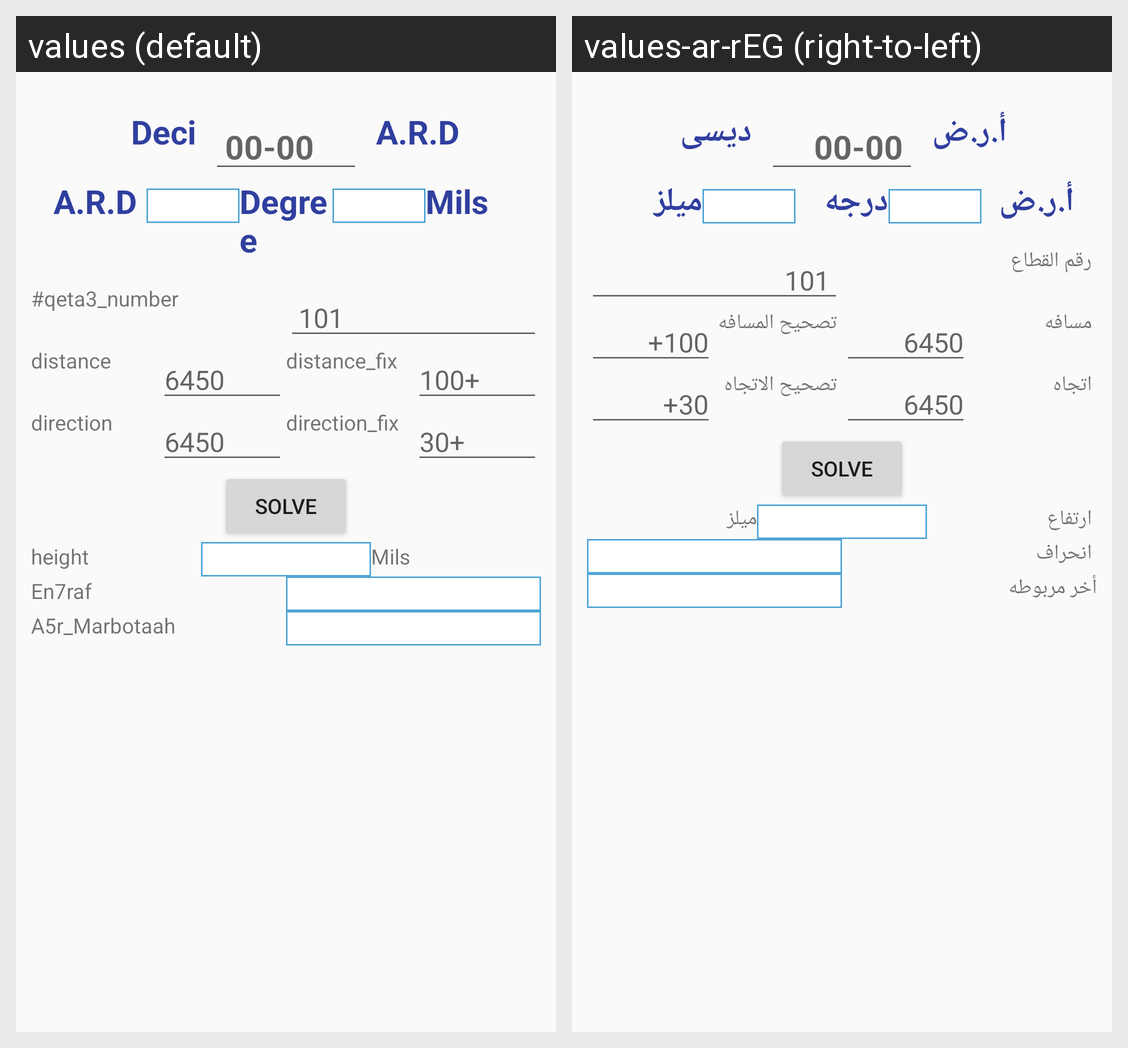

Translations of the strings shown on this Android screen, per locale in the grid:
Android screen res/layout/fragment_rabt__qeta3_.xml rendered under 2 locales, left to right: values (default), values-ar-rEG (right-to-left). Device: Nexus 5 (rendered at 1080×1920; each locale shown at half size, 540×960, under a caption strip naming it); theme AppTheme.
Strings drawn on this screen, with the default value and each locale's value (text and hints the layout hard-codes, and strings that could not be matched under every locale, appear in the picture but are not listed):

A.R.D
  values: A.R.D
  values-ar-rEG: أ.ر.ض

deci
  values: Deci
  values-ar-rEG: ديسى 

degree
  values: Degree
  values-ar-rEG: درجه

mils
  values: Mils
  values-ar-rEG: ميلز 

Qeta3_number
  values: #qeta3_number
  values-ar-rEG:  رقم القطاع 

Distance
  values: distance
  values-ar-rEG:  مسافه 

Distance_Fix
  values: distance_fix
  values-ar-rEG:  تصحيح المسافه 

Direction
  values: direction
  values-ar-rEG:  اتجاه 

Direction_Fix
  values: direction_fix
  values-ar-rEG:  تصحيح الاتجاه 

Height
  values: height
  values-ar-rEG:  ارتفاع 

En7raf
  values: En7raf
  values-ar-rEG:  انحراف 

A5r_Marbotaah
  values: A5r_Marbotaah
  values-ar-rEG: أخر مربوطه
